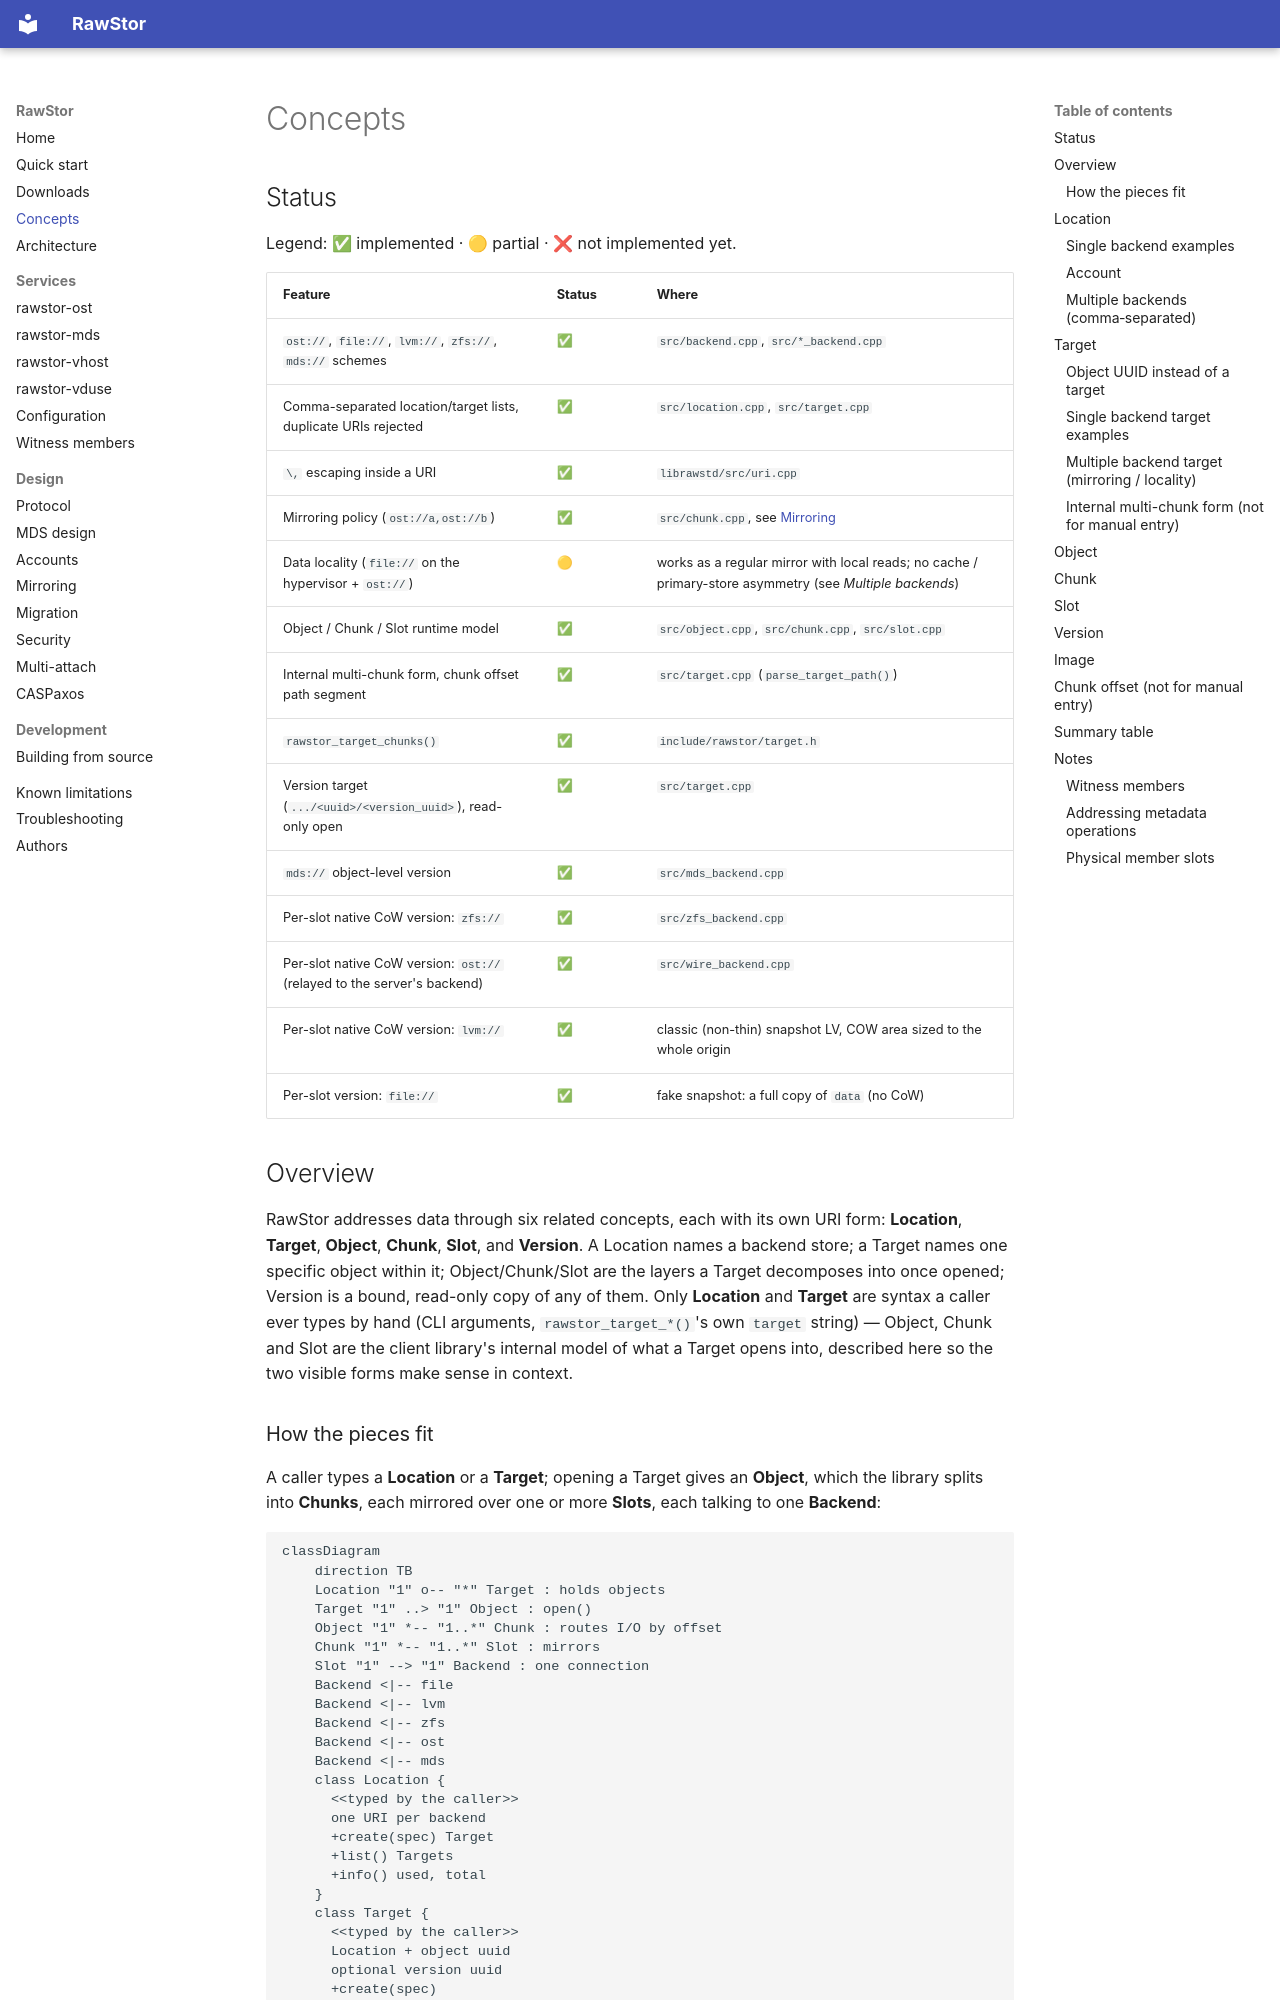

repository: rawstor/librawstor · page: concepts/index.html · generator: mkdocs

# Concepts

## Status

Legend: ✅ implemented · 🟡 partial · ❌ not implemented yet.

| Feature | Status | Where |
|---|---|---|
| `ost://`, `file://`, `lvm://`, `zfs://`, `mds://` schemes | ✅ | `src/backend.cpp`, `src/*_backend.cpp` |
| Comma-separated location/target lists, duplicate URIs rejected | ✅ | `src/location.cpp`, `src/target.cpp` |
| `\,` escaping inside a URI | ✅ | `librawstd/src/uri.cpp` |
| Mirroring policy (`ost://a,ost://b`) | ✅ | `src/chunk.cpp`, see [Mirroring](mirroring.md) |
| Data locality (`file://` on the hypervisor + `ost://`) | 🟡 | works as a regular mirror with local reads; no cache / primary-store asymmetry (see *Multiple backends*) |
| Object / Chunk / Slot runtime model | ✅ | `src/object.cpp`, `src/chunk.cpp`, `src/slot.cpp` |
| Internal multi-chunk form, chunk offset path segment | ✅ | `src/target.cpp` (`parse_target_path()`) |
| `rawstor_target_chunks()` | ✅ | `include/rawstor/target.h` |
| Version target (`.../<uuid>/<version_uuid>`), read-only open | ✅ | `src/target.cpp` |
| `mds://` object-level version | ✅ | `src/mds_backend.cpp` |
| Per-slot native CoW version: `zfs://` | ✅ | `src/zfs_backend.cpp` |
| Per-slot native CoW version: `ost://` (relayed to the server's backend) | ✅ | `src/wire_backend.cpp` |
| Per-slot native CoW version: `lvm://` | ✅ | classic (non-thin) snapshot LV, COW area sized to the whole origin |
| Per-slot version: `file://` | ✅ | fake snapshot: a full copy of `data` (no CoW) |

## Overview

RawStor addresses data through six related concepts, each with its own
URI form: **Location**, **Target**, **Object**, **Chunk**, **Slot**, and
**Version**. A Location names a backend store; a Target names one
specific object within it; Object/Chunk/Slot are the layers a Target
decomposes into once opened; Version is a bound, read-only copy of any of them.
Only **Location** and **Target** are syntax a caller ever types by hand
(CLI arguments, `rawstor_target_*()`'s own `target` string) — Object,
Chunk and Slot are the client library's internal model of what a Target
opens into, described here so the two visible forms make sense in
context.
